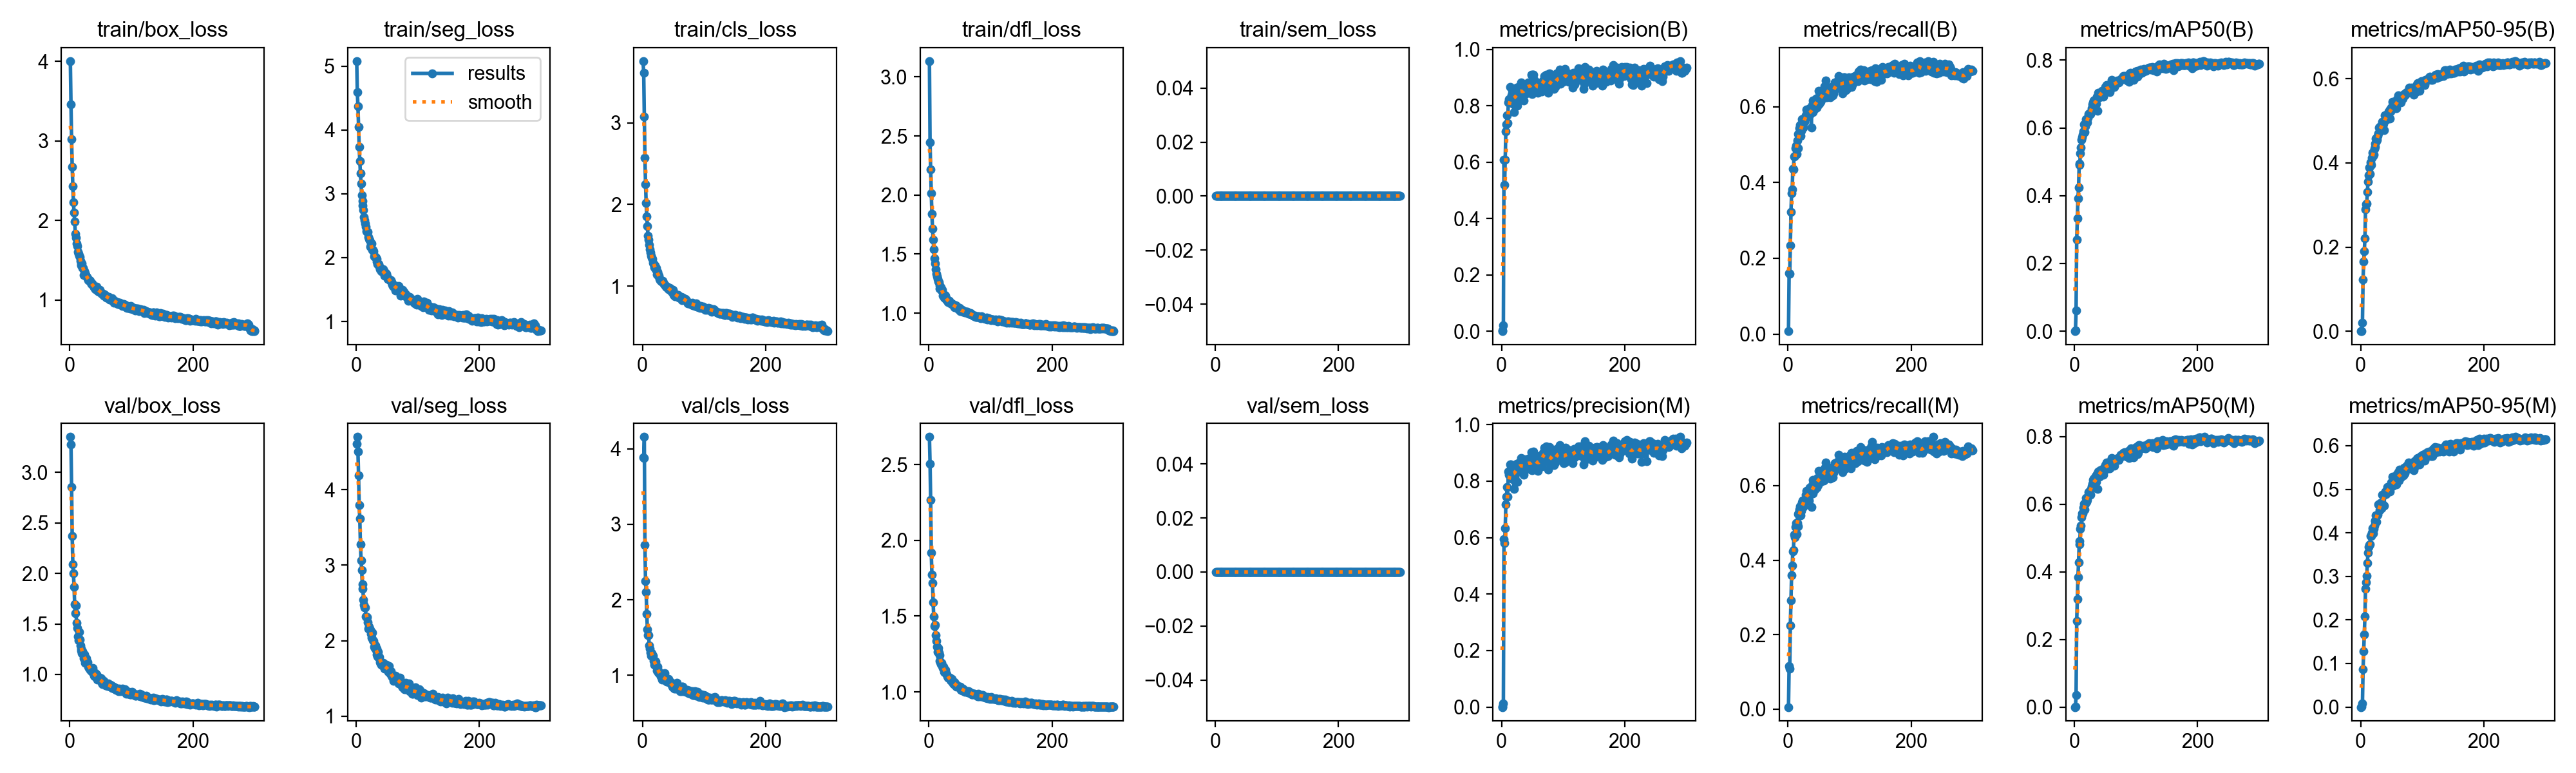

Data behind this chart, as committed beside it:
epoch, time, train/box_loss, train/seg_loss, train/cls_loss, train/dfl_loss, train/sem_loss, metrics/precision(B), metrics/recall(B), metrics/mAP50(B), metrics/mAP50-95(B), metrics/precision(M), metrics/recall(M), metrics/mAP50(M), metrics/mAP50-95(M), val/box_loss, val/seg_loss, val/cls_loss, val/dfl_loss, val/sem_loss, lr/pg0, lr/pg1, lr/pg2
1, 29.11, 4.003, 5.078, 3.756, 3.134, 0, 0.00014, 0.00763, 0, 0, 0.0001, 0.00572, 0, 0, 3.35, 4.608, 3.885, 2.682, 0, 0.0003256, 0.0003256, 0.06777
2, 53.23, 3.456, 4.589, 3.614, 2.444, 0, 0.0029, 0.1601, 0.00132, 0.00035, 0.00211, 0.1163, 0.00077, 0.00016, 3.274, 4.7, 3.874, 2.506, 0, 0.0006567, 0.0006567, 0.03477
3, 77.4, 3.019, 4.371, 3.079, 2.214, 0, 0.02047, 0.1592, 0.06045, 0.02025, 0.01397, 0.1087, 0.03458, 0.00756, 2.856, 4.504, 4.157, 2.267, 0, 0.0009857, 0.0009857, 0.001761
4, 101.1, 2.672, 4.047, 2.572, 2.016, 0, 0.6086, 0.2342, 0.2699, 0.1226, 0.5953, 0.225, 0.2552, 0.08613, 2.368, 4.194, 2.729, 1.917, 0, 0.0009901, 0.0009901, 0.0009901
5, 124.9, 2.434, 3.731, 2.248, 1.84, 0, 0.5189, 0.3222, 0.3334, 0.1651, 0.5818, 0.2917, 0.3196, 0.1278, 2.088, 3.8, 2.248, 1.776, 0, 0.0009868, 0.0009868, 0.0009868
6, 148.8, 2.231, 3.513, 2.021, 1.718, 0, 0.6097, 0.3709, 0.3921, 0.1898, 0.6338, 0.3603, 0.3837, 0.167, 1.998, 3.616, 2.108, 1.719, 0, 0.0009835, 0.0009835, 0.0009835
7, 173.5, 2.096, 3.322, 1.856, 1.622, 0, 0.709, 0.381, 0.4237, 0.2201, 0.7179, 0.3858, 0.4279, 0.2082, 1.869, 3.279, 1.816, 1.592, 0, 0.0009802, 0.0009802, 0.0009802
8, 199.5, 1.99, 3.16, 1.738, 1.542, 0, 0.7342, 0.4366, 0.4908, 0.289, 0.7442, 0.4233, 0.4813, 0.2722, 1.693, 3.067, 1.612, 1.496, 0, 0.0009769, 0.0009769, 0.0009769
9, 223.6, 1.834, 2.977, 1.615, 1.464, 0, 0.7662, 0.4347, 0.4946, 0.3015, 0.7788, 0.4271, 0.4904, 0.2856, 1.604, 2.938, 1.534, 1.434, 0, 0.0009736, 0.0009736, 0.0009736
10, 247.4, 1.786, 2.89, 1.569, 1.42, 0, 0.7395, 0.4681, 0.5254, 0.3029, 0.7451, 0.4681, 0.5274, 0.3013, 1.681, 2.751, 1.528, 1.442, 0, 0.0009703, 0.0009703, 0.0009703
11, 272.5, 1.714, 2.812, 1.506, 1.373, 0, 0.8114, 0.47, 0.5431, 0.3307, 0.8338, 0.4614, 0.5371, 0.3311, 1.512, 2.685, 1.393, 1.373, 0, 0.000967, 0.000967, 0.000967
12, 296.6, 1.683, 2.75, 1.449, 1.333, 0, 0.8238, 0.4903, 0.5643, 0.3551, 0.8222, 0.4893, 0.5605, 0.3539, 1.461, 2.546, 1.356, 1.337, 0, 0.0009637, 0.0009637, 0.0009637
13, 320.1, 1.606, 2.636, 1.413, 1.31, 0, 0.8194, 0.4976, 0.573, 0.3703, 0.8238, 0.4991, 0.5722, 0.3683, 1.377, 2.472, 1.303, 1.298, 0, 0.0009604, 0.0009604, 0.0009604
14, 345.3, 1.579, 2.586, 1.37, 1.289, 0, 0.8666, 0.4747, 0.5804, 0.3885, 0.8596, 0.4709, 0.5729, 0.3719, 1.341, 2.438, 1.257, 1.266, 0, 0.0009571, 0.0009571, 0.0009571
15, 368.5, 1.559, 2.539, 1.349, 1.265, 0, 0.8233, 0.5109, 0.5894, 0.3731, 0.8582, 0.5005, 0.5888, 0.3737, 1.419, 2.437, 1.297, 1.291, 0, 0.0009538, 0.0009538, 0.0009538
16, 393.1, 1.539, 2.48, 1.329, 1.262, 0, 0.8383, 0.5281, 0.6108, 0.4021, 0.8307, 0.5234, 0.6016, 0.3922, 1.343, 2.323, 1.271, 1.261, 0, 0.0009505, 0.0009505, 0.0009505
17, 416.9, 1.49, 2.416, 1.289, 1.236, 0, 0.8307, 0.491, 0.5881, 0.3952, 0.8267, 0.4912, 0.5831, 0.3926, 1.285, 2.311, 1.257, 1.244, 0, 0.0009472, 0.0009472, 0.0009472
18, 440.1, 1.451, 2.407, 1.269, 1.208, 0, 0.8075, 0.5278, 0.6047, 0.4127, 0.8075, 0.5278, 0.601, 0.3998, 1.256, 2.308, 1.188, 1.205, 0, 0.0009439, 0.0009439, 0.0009439
19, 465.3, 1.438, 2.406, 1.227, 1.208, 0, 0.8456, 0.5434, 0.6259, 0.424, 0.8415, 0.5367, 0.6185, 0.4112, 1.235, 2.246, 1.141, 1.195, 0, 0.0009406, 0.0009406, 0.0009406
20, 488.3, 1.46, 2.321, 1.255, 1.217, 0, 0.7769, 0.5512, 0.6142, 0.4172, 0.773, 0.5453, 0.6065, 0.3991, 1.212, 2.157, 1.187, 1.184, 0, 0.0009373, 0.0009373, 0.0009373
21, 513.4, 1.4, 2.295, 1.21, 1.189, 0, 0.8362, 0.5234, 0.6167, 0.4196, 0.8316, 0.5205, 0.6122, 0.4094, 1.226, 2.185, 1.184, 1.192, 0, 0.000934, 0.000934, 0.000934
22, 537.4, 1.405, 2.27, 1.223, 1.196, 0, 0.8556, 0.5367, 0.6296, 0.4342, 0.8539, 0.5329, 0.6215, 0.4161, 1.195, 2.161, 1.126, 1.171, 0, 0.0009307, 0.0009307, 0.0009307
23, 560.8, 1.316, 2.169, 1.147, 1.145, 0, 0.8162, 0.5672, 0.6413, 0.4466, 0.8295, 0.5558, 0.636, 0.4269, 1.159, 2.14, 1.067, 1.159, 0, 0.0009274, 0.0009274, 0.0009274
24, 586.5, 1.367, 2.2, 1.174, 1.16, 0, 0.8492, 0.5615, 0.6423, 0.4377, 0.8519, 0.5596, 0.638, 0.4288, 1.2, 2.086, 1.111, 1.164, 0, 0.0009241, 0.0009241, 0.0009241
25, 610.3, 1.339, 2.219, 1.124, 1.131, 0, 0.8639, 0.5444, 0.6407, 0.4576, 0.8623, 0.5434, 0.6381, 0.4402, 1.115, 2.036, 1.06, 1.13, 0, 0.0009208, 0.0009208, 0.0009208
26, 634.3, 1.311, 2.12, 1.145, 1.155, 0, 0.8011, 0.5644, 0.6406, 0.4524, 0.7984, 0.5529, 0.6271, 0.4256, 1.125, 2.107, 1.04, 1.129, 0, 0.0009175, 0.0009175, 0.0009175
27, 658.8, 1.301, 2.12, 1.127, 1.146, 0, 0.8447, 0.5601, 0.6467, 0.4558, 0.8517, 0.5596, 0.6443, 0.4396, 1.161, 2.003, 1.038, 1.143, 0, 0.0009142, 0.0009142, 0.0009142
28, 682.3, 1.286, 2.097, 1.091, 1.114, 0, 0.848, 0.5692, 0.6573, 0.4637, 0.862, 0.5624, 0.6516, 0.4419, 1.125, 1.997, 1.023, 1.124, 0, 0.0009109, 0.0009109, 0.0009109
29, 707, 1.273, 2.023, 1.072, 1.122, 0, 0.8695, 0.5777, 0.6695, 0.4706, 0.8666, 0.5758, 0.661, 0.4651, 1.122, 1.921, 1.029, 1.117, 0, 0.0009076, 0.0009076, 0.0009076
30, 731.2, 1.249, 2.025, 1.075, 1.103, 0, 0.8693, 0.592, 0.6762, 0.4835, 0.8649, 0.5863, 0.6717, 0.4636, 1.073, 1.903, 0.9883, 1.103, 0, 0.0009043, 0.0009043, 0.0009043
31, 754.2, 1.249, 2.011, 1.06, 1.096, 0, 0.8361, 0.5837, 0.669, 0.4753, 0.8341, 0.5798, 0.6629, 0.4522, 1.066, 1.939, 0.9873, 1.093, 0, 0.000901, 0.000901, 0.000901
32, 779, 1.248, 1.997, 1.066, 1.105, 0, 0.8833, 0.5739, 0.6808, 0.4871, 0.8823, 0.5691, 0.676, 0.4677, 1.065, 1.874, 0.9402, 1.094, 0, 0.0008977, 0.0008977, 0.0008977
33, 801.8, 1.245, 1.975, 1.064, 1.105, 0, 0.8399, 0.5851, 0.6692, 0.4816, 0.8488, 0.5748, 0.659, 0.4677, 1.042, 1.821, 0.9619, 1.088, 0, 0.0008944, 0.0008944, 0.0008944
34, 827.1, 1.214, 1.935, 1.041, 1.088, 0, 0.8374, 0.5806, 0.6692, 0.4862, 0.8583, 0.5601, 0.6633, 0.4561, 1.053, 1.895, 0.9663, 1.093, 0, 0.0008911, 0.0008911, 0.0008911
35, 850.7, 1.202, 1.897, 1.022, 1.082, 0, 0.8467, 0.5968, 0.6854, 0.4982, 0.8395, 0.5948, 0.6827, 0.4873, 1.034, 1.79, 0.9647, 1.077, 0, 0.0008878, 0.0008878, 0.0008878
36, 874.1, 1.207, 1.897, 1.014, 1.08, 0, 0.8199, 0.5815, 0.6716, 0.4894, 0.8215, 0.5806, 0.6653, 0.4659, 1.028, 1.851, 1.032, 1.075, 0, 0.0008845, 0.0008845, 0.0008845
37, 899.1, 1.19, 1.896, 1.013, 1.081, 0, 0.8736, 0.5901, 0.6922, 0.4929, 0.878, 0.5872, 0.6882, 0.4853, 1.061, 1.775, 0.935, 1.087, 0, 0.0008812, 0.0008812, 0.0008812
38, 922.4, 1.176, 1.857, 0.9956, 1.07, 0, 0.8667, 0.5455, 0.6515, 0.4783, 0.8583, 0.5427, 0.6459, 0.462, 1.017, 1.781, 0.9641, 1.065, 0, 0.0008779, 0.0008779, 0.0008779
39, 947.5, 1.161, 1.818, 0.989, 1.069, 0, 0.869, 0.6053, 0.7033, 0.5132, 0.8639, 0.6015, 0.6958, 0.4914, 0.9893, 1.713, 0.9185, 1.055, 0, 0.0008746, 0.0008746, 0.0008746
40, 972.6, 1.155, 1.84, 0.9937, 1.071, 0, 0.8455, 0.6168, 0.6976, 0.5122, 0.8442, 0.6149, 0.6928, 0.4945, 0.9838, 1.695, 0.9169, 1.061, 0, 0.0008713, 0.0008713, 0.0008713
41, 996.1, 1.14, 1.793, 0.9796, 1.058, 0, 0.8784, 0.5853, 0.6903, 0.5029, 0.8586, 0.5786, 0.6806, 0.4887, 1.015, 1.676, 0.9276, 1.064, 0, 0.000868, 0.000868, 0.000868
42, 1021, 1.151, 1.791, 0.9635, 1.047, 0, 0.8671, 0.6095, 0.7035, 0.5129, 0.8678, 0.6072, 0.6995, 0.4931, 0.98, 1.693, 0.9488, 1.047, 0, 0.0008647, 0.0008647, 0.0008647
43, 1045, 1.16, 1.79, 0.9669, 1.06, 0, 0.8829, 0.6015, 0.7043, 0.5164, 0.8792, 0.5967, 0.6977, 0.5051, 0.9737, 1.674, 0.9123, 1.047, 0, 0.0008614, 0.0008614, 0.0008614
44, 1068, 1.168, 1.818, 0.9789, 1.064, 0, 0.869, 0.5943, 0.7004, 0.5143, 0.8634, 0.5905, 0.6977, 0.4958, 1.002, 1.709, 0.9217, 1.052, 0, 0.0008581, 0.0008581, 0.0008581
45, 1092, 1.126, 1.792, 0.9665, 1.06, 0, 0.8757, 0.6181, 0.71, 0.5221, 0.8691, 0.6101, 0.7017, 0.504, 0.9497, 1.656, 0.9074, 1.034, 0, 0.0008548, 0.0008548, 0.0008548
46, 1117, 1.111, 1.715, 0.9367, 1.045, 0, 0.8677, 0.6215, 0.7093, 0.5214, 0.8643, 0.6135, 0.7031, 0.4959, 0.9726, 1.631, 0.8831, 1.045, 0, 0.0008515, 0.0008515, 0.0008515
47, 1141, 1.129, 1.772, 0.9433, 1.05, 0, 0.8534, 0.5977, 0.6917, 0.5062, 0.8409, 0.5944, 0.687, 0.4945, 0.9525, 1.665, 0.8995, 1.037, 0, 0.0008482, 0.0008482, 0.0008482
48, 1164, 1.103, 1.722, 0.923, 1.034, 0, 0.845, 0.6238, 0.7097, 0.5271, 0.8409, 0.6215, 0.7063, 0.5049, 0.9492, 1.648, 0.8476, 1.033, 0, 0.0008449, 0.0008449, 0.0008449
49, 1188, 1.131, 1.748, 0.9389, 1.038, 0, 0.9116, 0.6053, 0.7046, 0.5219, 0.902, 0.6025, 0.7, 0.5069, 0.9668, 1.677, 0.8548, 1.035, 0, 0.0008416, 0.0008416, 0.0008416
50, 1212, 1.102, 1.705, 0.9519, 1.042, 0, 0.8426, 0.6427, 0.7212, 0.5315, 0.8376, 0.6389, 0.7156, 0.5149, 0.9415, 1.621, 0.8404, 1.03, 0, 0.0008383, 0.0008383, 0.0008383
51, 1236, 1.09, 1.664, 0.8923, 1.018, 0, 0.9104, 0.6072, 0.7185, 0.5294, 0.8781, 0.6139, 0.7107, 0.5064, 0.9608, 1.647, 0.8368, 1.034, 0, 0.000835, 0.000835, 0.000835
52, 1260, 1.083, 1.666, 0.9046, 1.023, 0, 0.9096, 0.6236, 0.7262, 0.5452, 0.9054, 0.6208, 0.7235, 0.5286, 0.9138, 1.588, 0.8221, 1.015, 0, 0.0008317, 0.0008317, 0.0008317
53, 1283, 1.081, 1.657, 0.8777, 1.023, 0, 0.8705, 0.613, 0.7112, 0.5349, 0.8678, 0.6111, 0.7059, 0.5088, 0.9027, 1.662, 0.8719, 1.016, 0, 0.0008284, 0.0008284, 0.0008284
54, 1307, 1.078, 1.657, 0.8906, 1.026, 0, 0.8893, 0.62, 0.7217, 0.5339, 0.8816, 0.6139, 0.7144, 0.521, 0.9097, 1.583, 0.8247, 1.008, 0, 0.0008251, 0.0008251, 0.0008251
55, 1331, 1.06, 1.645, 0.8826, 1.012, 0, 0.8856, 0.6345, 0.7219, 0.5368, 0.8842, 0.6335, 0.7206, 0.5151, 0.9385, 1.557, 0.8429, 1.024, 0, 0.0008218, 0.0008218, 0.0008218
56, 1355, 1.072, 1.646, 0.8882, 1.018, 0, 0.8694, 0.6283, 0.7125, 0.5299, 0.8637, 0.6223, 0.7101, 0.5132, 0.9181, 1.596, 0.9032, 1.015, 0, 0.0008185, 0.0008185, 0.0008185
57, 1380, 1.068, 1.617, 0.8897, 1.015, 0, 0.8497, 0.6311, 0.7075, 0.535, 0.8459, 0.6282, 0.7066, 0.5209, 0.9067, 1.535, 0.8283, 1.012, 0, 0.0008152, 0.0008152, 0.0008152
58, 1403, 1.055, 1.61, 0.8874, 1.007, 0, 0.8762, 0.6234, 0.7061, 0.5303, 0.8887, 0.613, 0.7059, 0.5118, 0.8928, 1.538, 0.8326, 1.003, 0, 0.0008119, 0.0008119, 0.0008119
59, 1427, 1.035, 1.58, 0.8629, 1.011, 0, 0.8468, 0.653, 0.7312, 0.5513, 0.8369, 0.6463, 0.7262, 0.5348, 0.9011, 1.518, 0.8444, 1.006, 0, 0.0008086, 0.0008086, 0.0008086
60, 1451, 1.041, 1.561, 0.8552, 1.008, 0, 0.88, 0.6499, 0.7289, 0.5486, 0.8748, 0.6461, 0.7266, 0.5263, 0.8951, 1.515, 0.8273, 1.007, 0, 0.0008053, 0.0008053, 0.0008053
... 240 more rows
